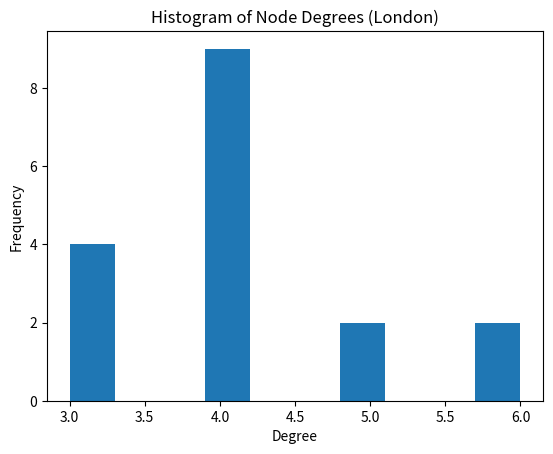
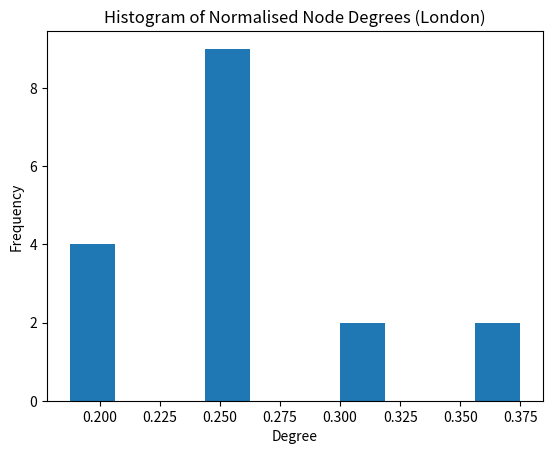

Reproduce these figures in Python, in order.
import numpy as np
import sympy as sp
from numpy import linalg as LA
import matplotlib.pyplot as plt 

n = 17

# Initialize an n×n matrix of zeros
adj_matrix = np.zeros((n, n), dtype=int)

adj_list = {
    1:  [2, 6, 7, 11],
    2:  [1, 3, 6],
    3:  [2, 4, 6],
    4:  [3, 5, 6, 9],
    5:  [4, 9, 10],
    6:  [1, 2, 3, 4, 7, 8],
    7:  [1, 6, 8, 11, 12, 13],
    8:  [6, 7, 9, 13],
    9:  [4, 5, 8, 10, 16],
    10: [5, 9, 16, 17],
    11: [1, 7, 12],
    12: [7, 11, 13, 14],
    13: [7, 8, 12, 14, 15],
    14: [12, 13, 15, 17],
    15: [13, 14, 16, 17],
    16: [9, 10, 15, 17],
    17: [10, 14, 15, 16],
}

# Fill the adjacency matrix (undirected graph)
for i, neighbors in adj_list.items():
    for j in neighbors:
        adj_matrix[i-1, j-1] = 1
        adj_matrix[j-1, i-1] = 1  # symmetric

# Print the adjacency matrix
# print(adj_matrix)

eigenvalues, eigenvectors = LA.eig(adj_matrix)

#print(eigenvalues)
# print(eigenvectors)

degrees = [len(adj_list[i]) for i in sorted(adj_list)]

norm_degrees = [d / (len(degrees) - 1) for d in degrees]

plt.hist(degrees)
plt.xlabel("Degree")
plt.ylabel("Frequency")
plt.title("Histogram of Node Degrees (London)")
plt.show()

plt.hist(norm_degrees)
plt.xlabel("Degree")
plt.ylabel("Frequency")
plt.title("Histogram of Normalised Node Degrees (London)")
plt.show()

def laplacian_from_adj(A):
    # Degree matrix is just a diagonal of row sums
    degrees = np.sum(A, axis=1)
    D = np.diag(degrees)
    return D - A

laplacian = laplacian_from_adj(adj_matrix)

def num_spanning_trees_exact(adj):
    L = laplacian_from_adj(adj_matrix)
    n = L.shape[0]
    if n <= 1:
        return 1
    # delete first row and column
    Lm = L[1:, 1:]
    Lm_sym = sp.Matrix(Lm)
    return int(Lm_sym.det())

print(num_spanning_trees_exact(adj_matrix))
